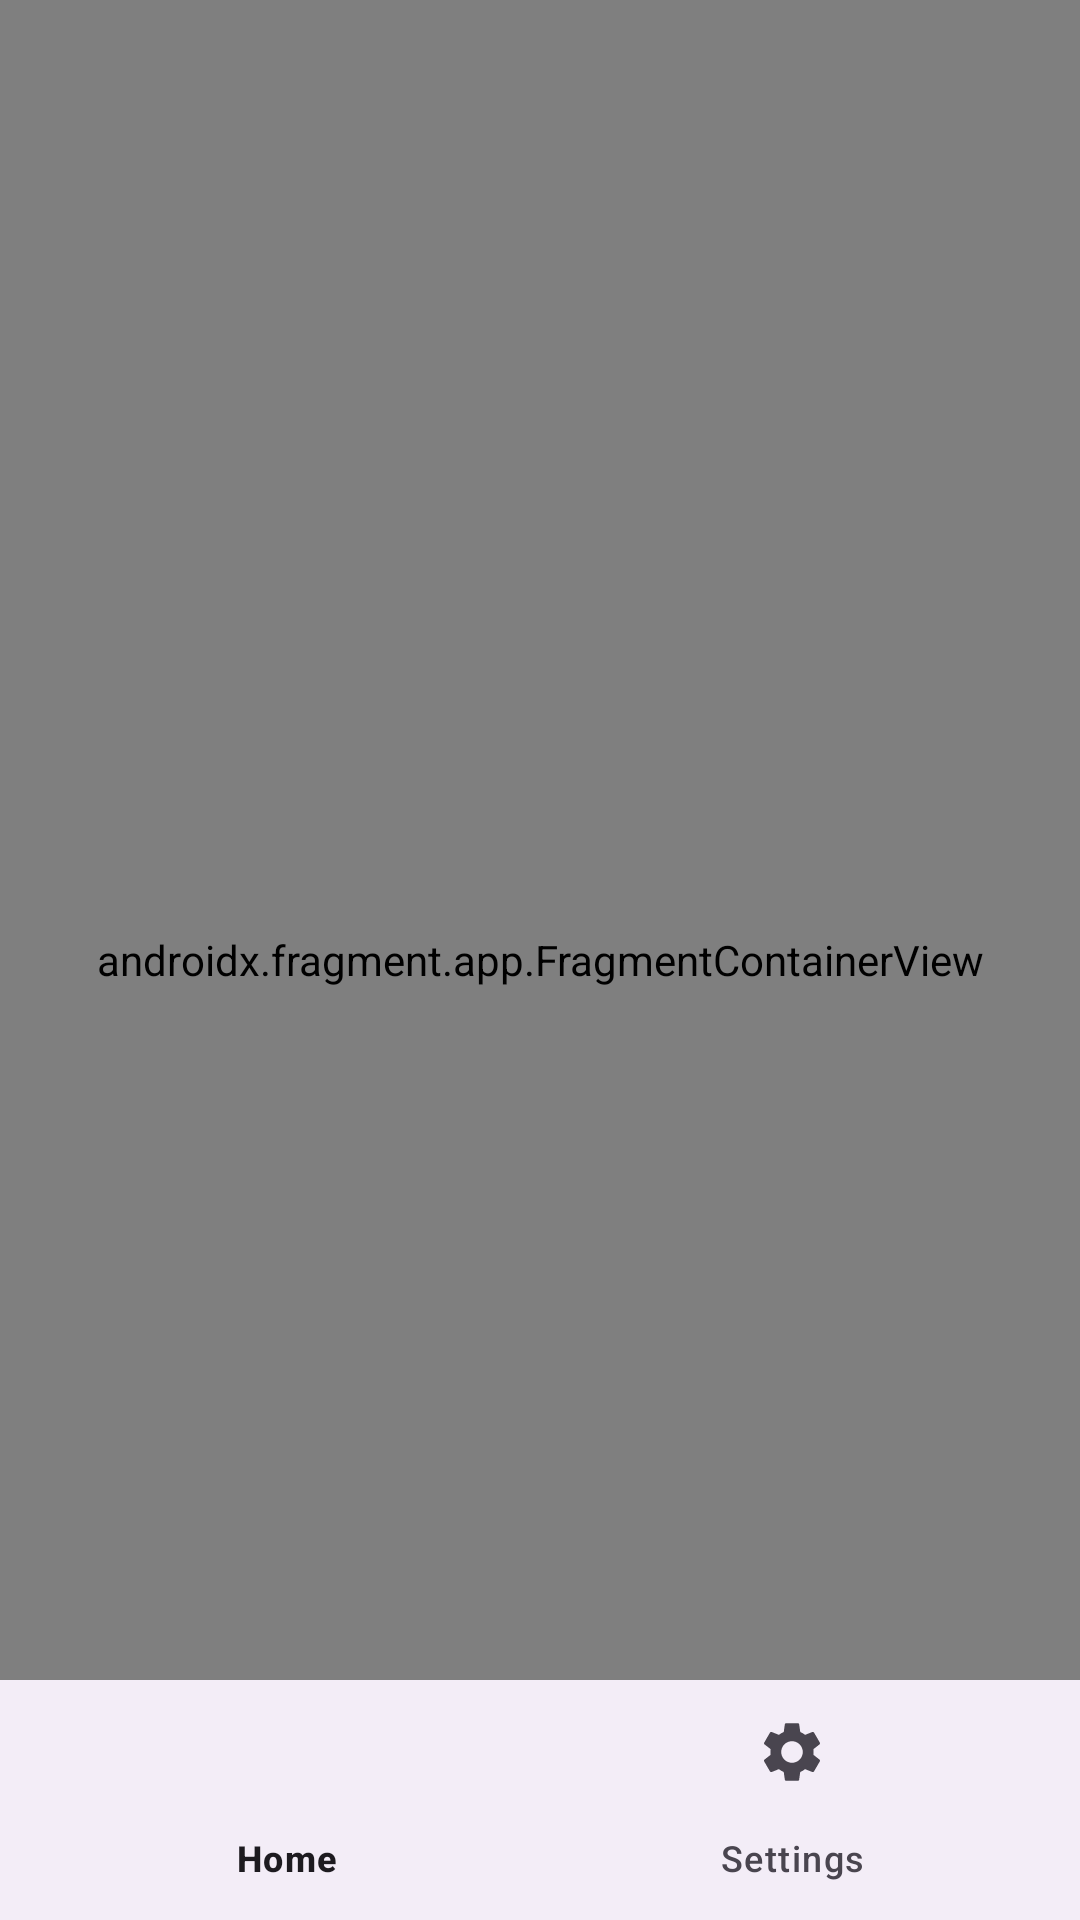

Android layout source for this screen:
<!-- AndroidManifest.xml: application theme Theme.MyApplication -->
<!-- res/layout/activity_main.xml -->
<?xml version="1.0" encoding="utf-8"?>
<androidx.constraintlayout.widget.ConstraintLayout xmlns:android="http://schemas.android.com/apk/res/android"
    xmlns:app="http://schemas.android.com/apk/res-auto"
    xmlns:tools="http://schemas.android.com/tools"
    android:layout_width="match_parent"
    android:layout_height="match_parent"
    tools:context=".MainActivity">
    
    <androidx.fragment.app.FragmentContainerView
        android:layout_width="match_parent"
        android:layout_height="match_parent"
        android:name="androidx.navigation.fragment.NavHostFragment"
        android:id="@+id/nav_host_fragment"
        app:defaultNavHost="true"
        app:navGraph="@navigation/navigator"/>

    <com.google.android.material.bottomnavigation.BottomNavigationView
        android:id="@+id/bottomNavigationView"
        android:layout_width="0dp"
        android:layout_height="wrap_content"
        app:layout_constraintBottom_toBottomOf="parent"
        app:layout_constraintEnd_toEndOf="parent"
        app:layout_constraintStart_toStartOf="parent"
        app:menu="@menu/bottom_navigation_menu"/>

</androidx.constraintlayout.widget.ConstraintLayout>
<!-- resources referenced by this layout -->
<resources>
  <style name="Theme.MyApplication" parent="Base.Theme.MyApplication" />
  <style name="Base.Theme.MyApplication" parent="Theme.Material3.DayNight.NoActionBar">
          <item name="android:statusBarColor">@color/black</item>
          
          
      </style>
  <color name="black">#FF000000</color>
</resources>
